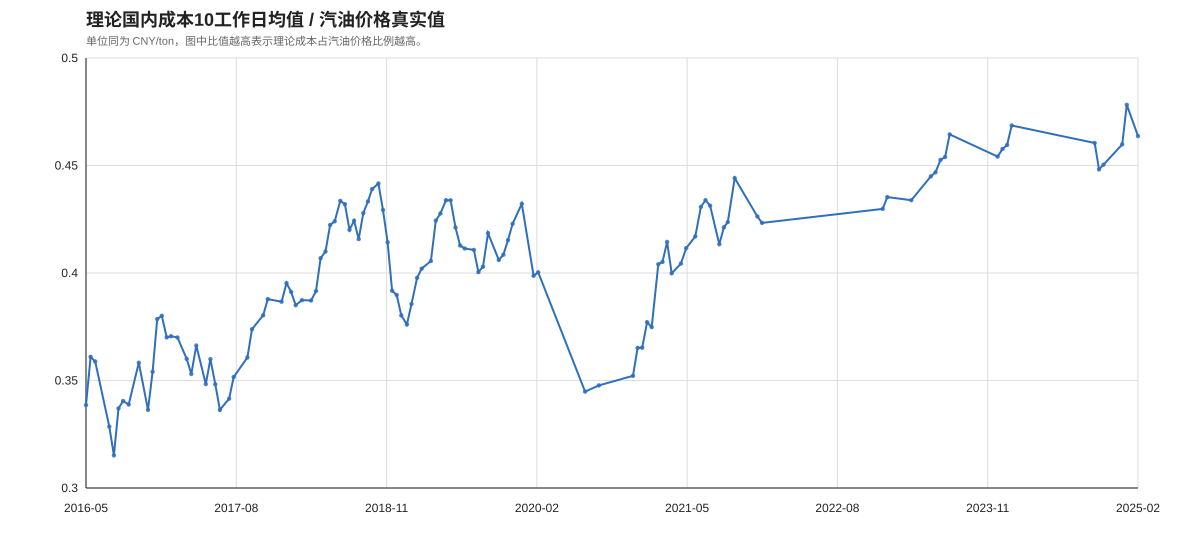

Data behind this chart, as committed beside it:
调整日期, 理论国内成本_CNY_per_ton_本期10工作日均值, 汽油价格真实值_CNY_per_ton, 理论国内成本汽油价格比值
2025-02-20, 4053, 8740, 0.4637
2025-01-17, 4261, 8910, 0.4782
2025-01-03, 3941, 8570, 0.4598
2024-11-07, 3828, 8500, 0.4504
2024-10-24, 3874, 8645, 0.4482
2024-10-11, 3939, 8555, 0.4605
2024-02-01, 4208, 8980, 0.4686
2024-01-18, 4035, 8780, 0.4595
2024-01-04, 4041, 8830, 0.4577
2023-12-20, 3919, 8630, 0.4541
2023-07-27, 4206, 9055, 0.4645
2023-07-13, 3986, 8780, 0.454
2023-06-29, 3904, 8625, 0.4526
2023-06-14, 3823, 8555, 0.4469
2023-05-31, 3831, 8610, 0.445
2023-04-01, 3688, 8500, 0.4339
2023-01-18, 3798, 8725, 0.4353
2023-01-04, 3838, 8930, 0.4298
2022-01-01, 3441, 8130, 0.4233
2021-12-18, 3406, 7990, 0.4263
2021-10-10, 3706, 8345, 0.4441
2021-09-19, 3389, 8000, 0.4237
2021-09-07, 3332, 7910, 0.4212
2021-08-24, 3212, 7770, 0.4134
2021-07-27, 3459, 8020, 0.4313
2021-07-13, 3523, 8120, 0.4339
2021-06-29, 3467, 8050, 0.4307
2021-06-12, 3263, 7825, 0.417
2021-05-15, 3149, 7650, 0.4116
2021-04-29, 3053, 7550, 0.4044
2021-04-01, 2979, 7450, 0.3999
2021-03-18, 3181, 7675, 0.4145
2021-03-04, 3014, 7440, 0.4052
2021-02-19, 2901, 7180, 0.4041
2021-01-30, 2588, 6905, 0.3748
2021-01-16, 2576, 6830, 0.3771
2021-01-01, 2427, 6645, 0.3653
2020-12-18, 2394, 6555, 0.3652
2020-12-04, 2254, 6400, 0.3522
2020-08-22, 2224, 6395, 0.3477
2020-07-11, 2176, 6310, 0.3448
2020-02-19, 2844, 7105, 0.4003
2020-02-05, 2998, 7520, 0.3987
2019-12-31, 3432, 7940, 0.4322
2019-12-03, 3258, 7705, 0.4229
2019-11-19, 3177, 7650, 0.4153
2019-11-05, 3097, 7580, 0.4085
2019-10-22, 3035, 7475, 0.406
2019-09-19, 3191, 7625, 0.4185
2019-09-04, 3022, 7500, 0.403
2019-08-21, 2957, 7385, 0.4004
2019-08-07, 3120, 7595, 0.4107
2019-07-10, 3158, 7675, 0.4114
2019-06-26, 3106, 7525, 0.4128
2019-06-12, 3220, 7645, 0.4211
2019-05-28, 3518, 8110, 0.4338
2019-05-14, 3497, 8060, 0.4339
2019-04-27, 3479, 8135, 0.4277
2019-04-13, 3370, 7940, 0.4244
2019-03-29, 3241, 7990, 0.4056
... 58 more rows
